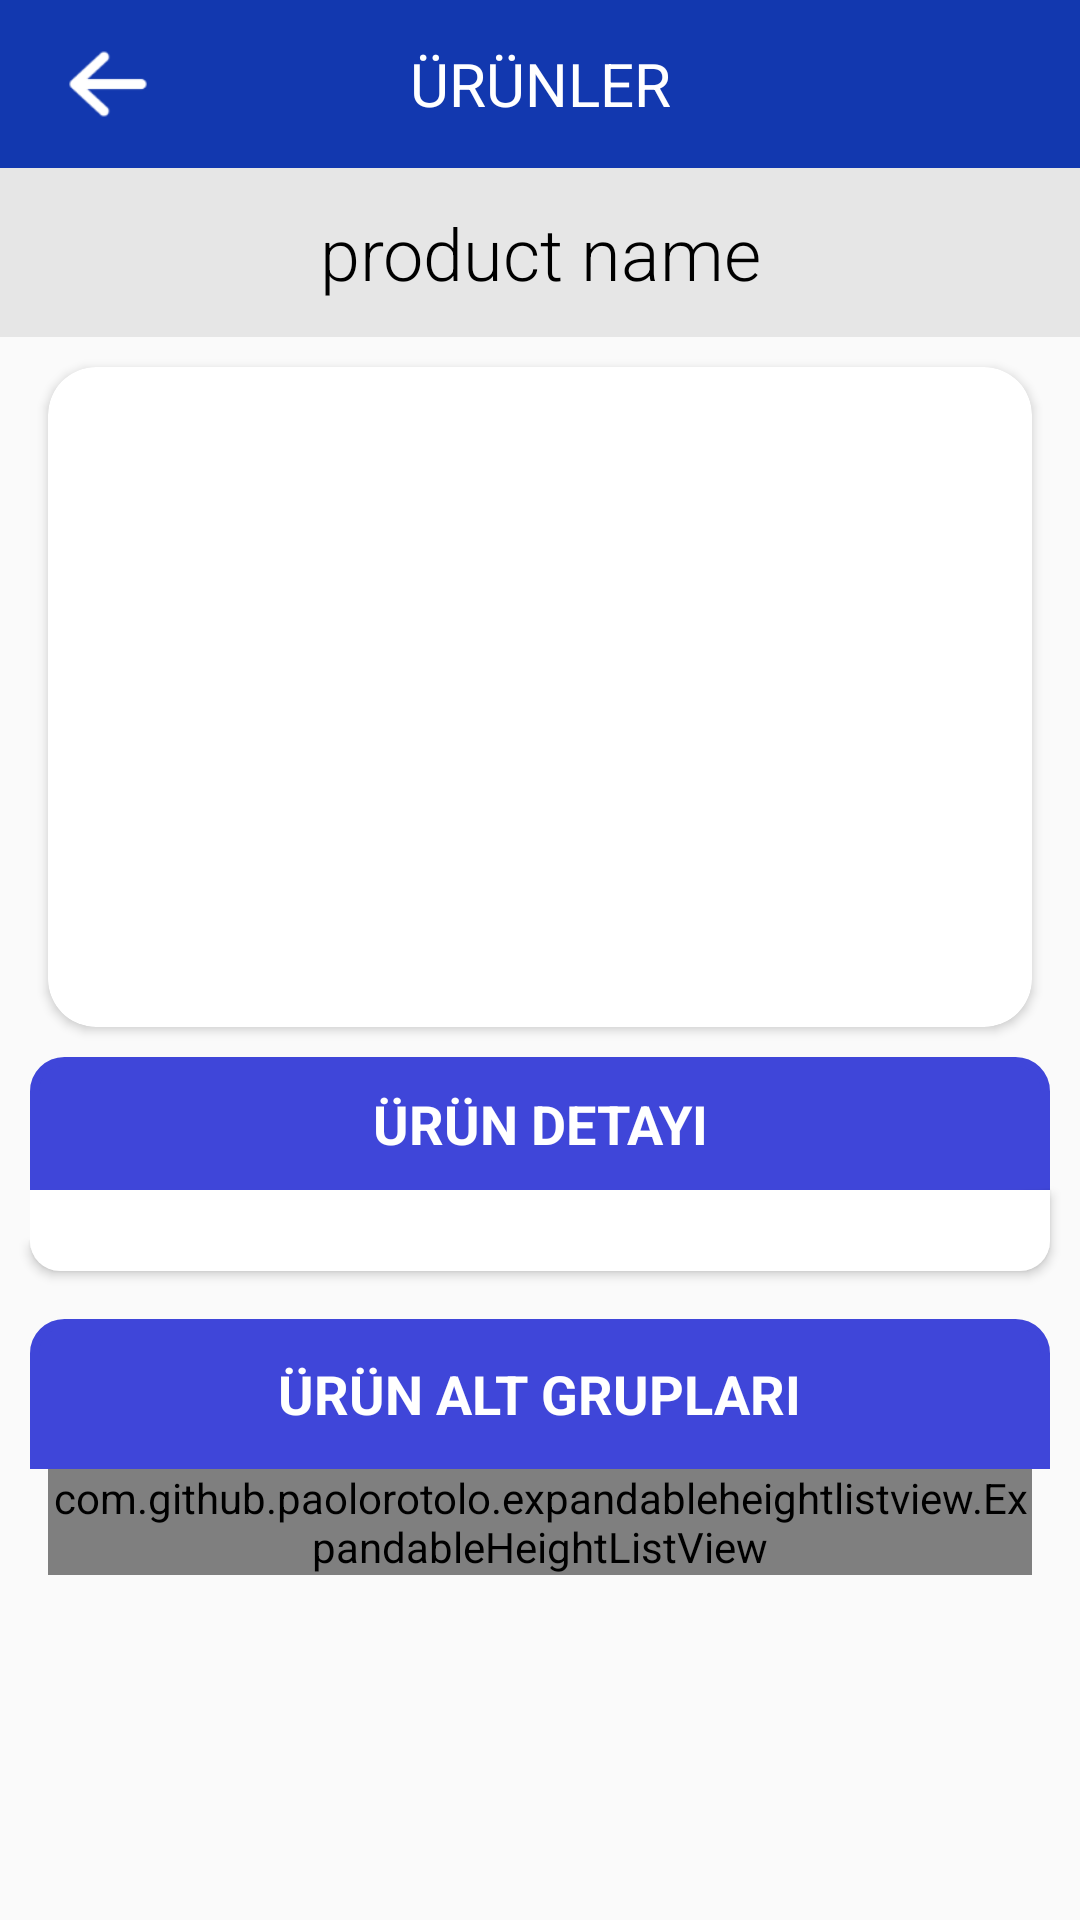

This screen was rendered from an Android layout file. Write that file and the resources it references.
<!-- AndroidManifest.xml: application theme AppTheme -->
<!-- res/layout/activity_product_detail.xml -->
<?xml version="1.0" encoding="utf-8"?>
<RelativeLayout xmlns:android="http://schemas.android.com/apk/res/android"
    xmlns:app="http://schemas.android.com/apk/res-auto"
    xmlns:tools="http://schemas.android.com/tools"
    android:layout_width="match_parent"
    android:layout_height="match_parent"
    tools:context="com.happycoderz.espa.Activity.ProductDetailActivity">
    <android.support.v7.widget.Toolbar
        android:id="@+id/product_detail_toolbar"
        android:layout_width="match_parent"
        android:layout_height="wrap_content"
        android:gravity="center_horizontal"
        android:layout_alignParentTop="true"
        android:background="@color/colorPrimary">

        <ImageView
            android:id="@+id/product_detail_back_icon"
            android:layout_width="40dp"
            android:layout_height="30dp"
            android:src="@drawable/back_icon"/>

        <TextView
            android:id="@+id/product_detail_toolbar_title"
            android:layout_width="wrap_content"
            android:layout_height="wrap_content"
            android:layout_gravity="center"
            android:text="@string/product_toolbar_title_text"
            android:textColor="#FFFFFF"
            android:textSize="20sp" />

    </android.support.v7.widget.Toolbar>

    <ScrollView
        android:id="@+id/scroll_view"
        android:layout_width="match_parent"
        android:layout_height="match_parent"
        android:layout_below="@id/product_detail_toolbar">

        <RelativeLayout
            android:layout_width="match_parent"
            android:layout_height="wrap_content">

            <TextView
                android:id="@+id/product_detail_label_text"
                android:layout_width="match_parent"
                android:layout_height="wrap_content"
                android:layout_alignParentTop="true"
                android:layout_below="@id/product_toolbar"
                android:background="#e6e6e6"
                android:fontFamily="sans-serif-light"
                android:gravity="center"
                android:padding="12dp"
                android:text="product name"
                android:textColor="#000"
                android:textSize="24sp" />

            <android.support.v7.widget.CardView
                android:id="@+id/frame_layout"
                android:layout_width="match_parent"
                android:layout_height="220dp"
                android:layout_below="@+id/product_detail_label_text"
                android:layout_marginLeft="16dp"
                android:layout_marginRight="16dp"
                android:layout_marginTop="10dp"
                app:cardCornerRadius="16dp">

                <ImageView
                    android:id="@+id/product_detail_image"
                    android:layout_width="match_parent"
                    android:layout_height="match_parent"
                    android:scaleType="centerCrop" />

            </android.support.v7.widget.CardView>

            <TextView
                android:id="@+id/product_detail_title"
                android:layout_width="match_parent"
                android:layout_height="wrap_content"
                android:layout_below="@id/frame_layout"
                android:layout_centerHorizontal="true"
                android:layout_marginLeft="10dp"
                android:layout_marginRight="10dp"
                android:layout_marginTop="10dp"
                android:background="@drawable/product_group_raunded_bg"
                android:gravity="center"
                android:padding="10dp"
                android:text="@string/label_product_detail"
                android:textColor="#fff"
                android:textSize="18sp"
                android:textStyle="bold" />

            <TextView
                android:id="@+id/product_detail_description_text"
                android:layout_width="match_parent"
                android:layout_height="wrap_content"
                android:layout_below="@id/product_detail_title"
                android:layout_marginLeft="10dp"
                android:layout_marginRight="10dp"
                android:background="@drawable/white_bottom_rounded"
                android:elevation="2dp"
                android:paddingLeft="16dp"
                android:paddingRight="16dp"
                android:paddingTop="8dp" />

            <LinearLayout
                android:id="@+id/product_group_layout"
                android:layout_width="match_parent"
                android:layout_height="wrap_content"
                android:layout_below="@id/product_detail_description_text"
                android:layout_marginTop="16dp"
                android:orientation="vertical"
                android:paddingLeft="10dp"
                android:paddingRight="10dp">

                <LinearLayout
                    android:layout_width="match_parent"
                    android:layout_height="50dp"
                    android:background="@drawable/product_group_raunded_bg"
                    android:gravity="center"
                    android:orientation="horizontal">

                    <TextView
                        android:layout_width="wrap_content"
                        android:layout_height="wrap_content"
                        android:text="ÜRÜN ALT GRUPLARI"
                        android:textColor="#fff"
                        android:textSize="18sp"
                        android:textStyle="bold" />


                </LinearLayout>

            </LinearLayout>

            <com.github.paolorotolo.expandableheightlistview.ExpandableHeightListView
                android:id="@+id/related_list_view"
                android:layout_width="wrap_content"
                android:layout_height="wrap_content"
                android:layout_below="@id/product_group_layout"
                android:layout_marginLeft="16dp"
                android:layout_marginRight="16dp"
                android:background="#ffffff">

            </com.github.paolorotolo.expandableheightlistview.ExpandableHeightListView>

        </RelativeLayout>
    </ScrollView>
</RelativeLayout>
<!-- resources referenced by this layout -->
<resources>
  <color name="colorPrimary">#1238af</color>
  <!-- drawable back_icon: png bitmap (drawable-hdpi, 725 bytes) -->
  <!-- drawable product_group_raunded_bg (drawable) -->
  <?xml version="1.0" encoding="UTF-8"?>
  <shape xmlns:android="http://schemas.android.com/apk/res/android">
      <solid android:color="#3f46d9"/>
      <stroke android:width="3dp" android:color="#3f46d9" />
      <corners android:topLeftRadius="10dp"
          android:topRightRadius="10dp"/>
      <padding android:left="0dp" android:top="0dp" android:right="0dp" android:bottom="0dp" />
  </shape>
  <!-- drawable white_bottom_rounded (drawable) -->
  <?xml version="1.0" encoding="UTF-8"?>
  <shape xmlns:android="http://schemas.android.com/apk/res/android">
      <solid android:color="#ffffff"/>
      <corners android:bottomLeftRadius="10dp"
          android:bottomRightRadius="10dp"/>
      <padding android:left="0dp" android:top="0dp" android:right="0dp" android:bottom="0dp" />
  </shape>
  <string name="label_product_detail">ÜRÜN DETAYI</string>
  <string name="product_toolbar_title_text">ÜRÜNLER</string>
  <style name="AppTheme" parent="Theme.AppCompat.Light.NoActionBar">
          
          <item name="colorPrimary">@color/colorPrimary</item>
          <item name="colorPrimaryDark">@color/colorPrimaryDark</item>
          <item name="colorAccent">@color/colorAccent</item>
  
          <item name="actionOverflowButtonStyle">@style/MyOverflowIconStyle</item>
  
      </style>
  <color name="colorPrimaryDark">#04289a</color>
  <color name="colorAccent">#FF4081</color>
  <style name="MyOverflowIconStyle" parent="Widget.AppCompat.ActionButton.Overflow">
          <item name="android:tint">#ffffff</item>
          <item name="android:src">@drawable/ic_action_more</item>
      </style>
  <!-- drawable ic_action_more: png bitmap (drawable-hdpi, 653 bytes) -->
</resources>
